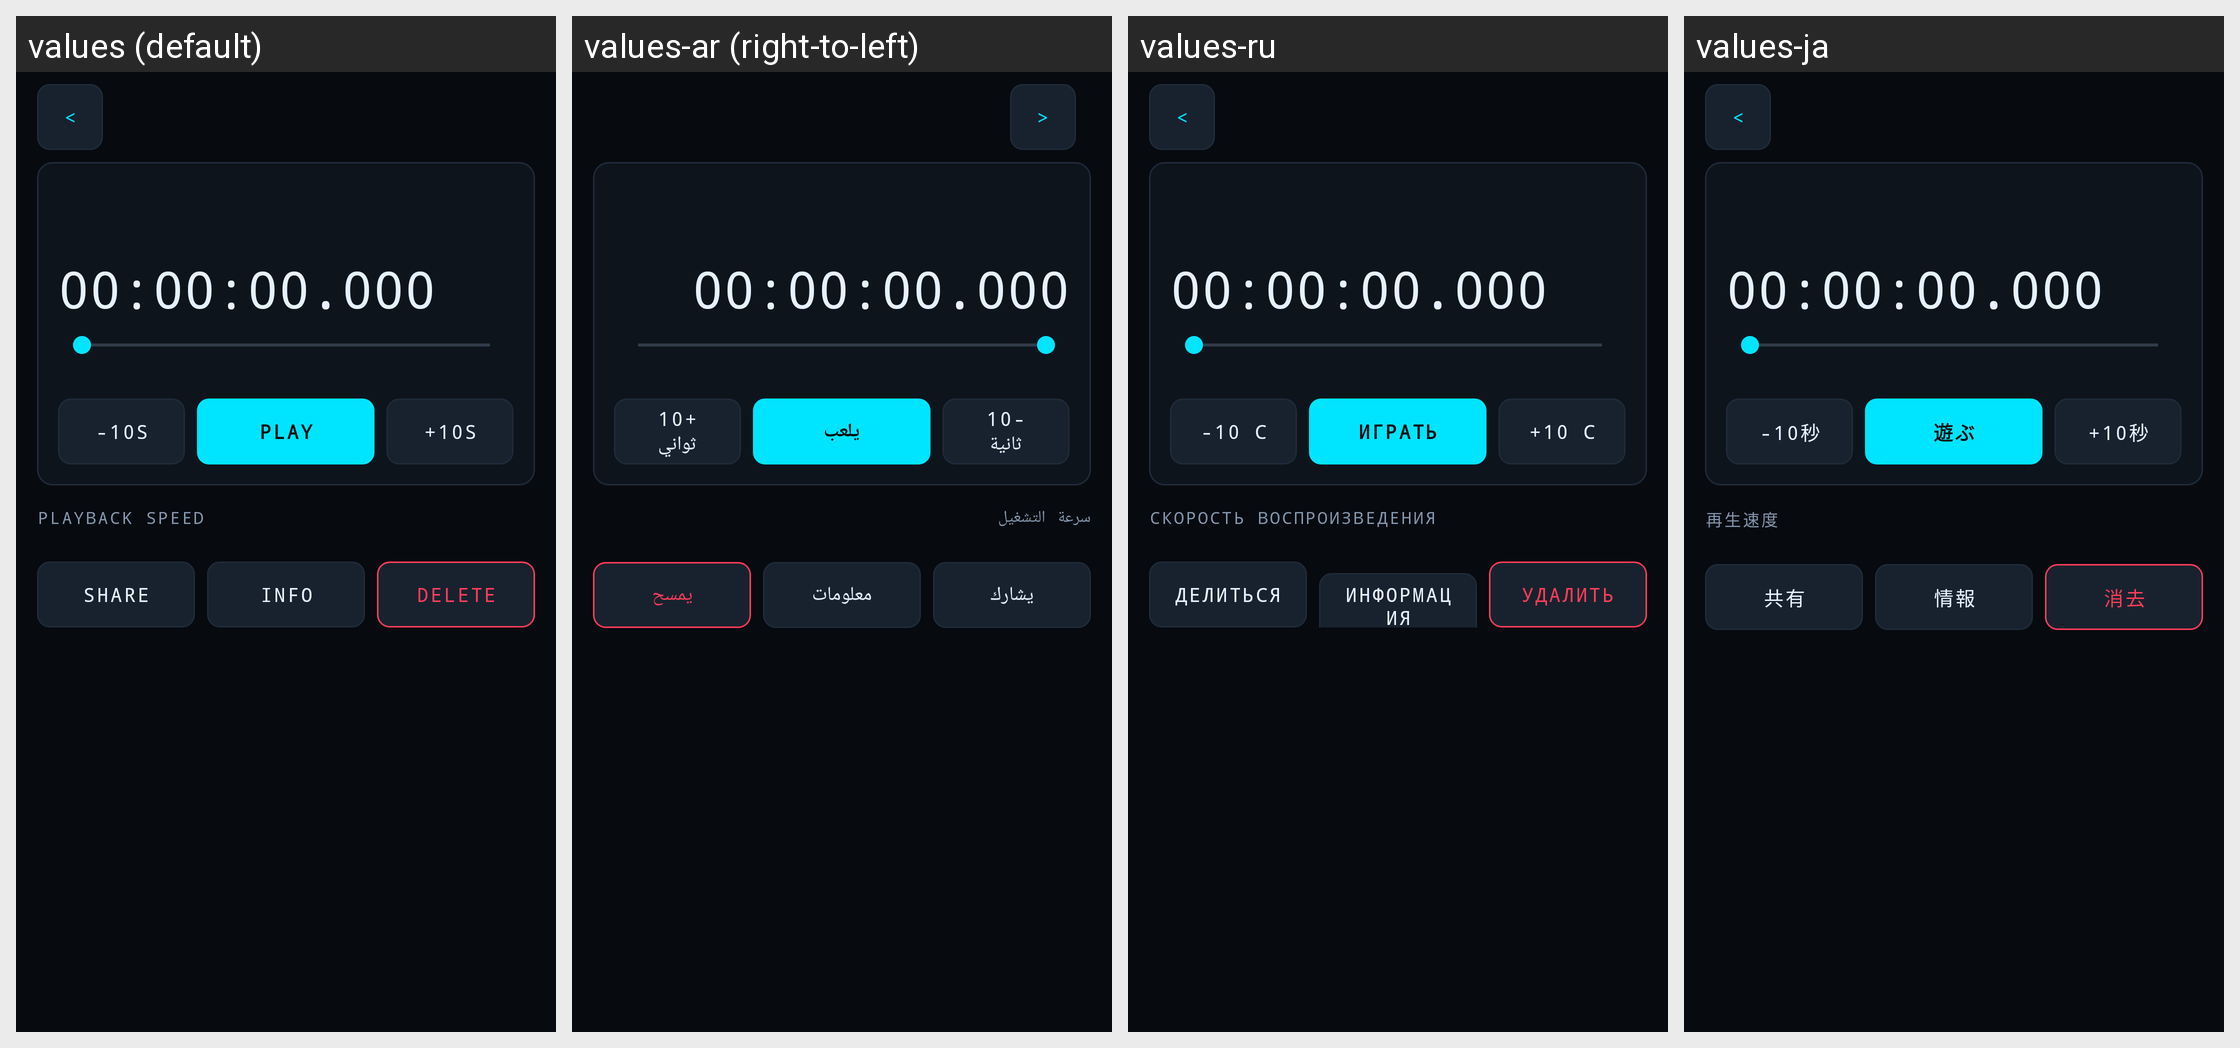

Here is an Android app screen in its default locale and in the app's own translations. Write out the translated-string differences for the strings that appear on this screen.
Android screen res/layout/activity_player.xml rendered under 4 locales, left to right: values (default), values-ar (right-to-left), values-ru, values-ja. Device: Nexus 5 (rendered at 1080×1920; each locale shown at half size, 540×960, under a caption strip naming it); theme Theme.CandyRecorder.
Other locales in the repository, not shown: values-de, values-es, values-fr, values-it, values-ko, values-pt, values-zh-rCN, values-zh-rTW.
Strings drawn on this screen, with the default value and each locale's value (text and hints the layout hard-codes, and strings that could not be matched under every locale, appear in the picture but are not listed):

clock_zero
  values: 00:00:00.000
  values-ar: 00:00:00.000
  values-ru: 00:00:00.000
  values-ja: 00:00:00.000

player_back10
  values: -10s
  values-ar: -10 ثانية
  values-ru: -10 с
  values-ja: -10秒

player_play
  values: Play
  values-ar: يلعب
  values-ru: Играть
  values-ja: 遊ぶ

player_fwd10
  values: +10s
  values-ar: +10 ثواني
  values-ru: +10 с
  values-ja: +10秒

player_speed
  values: Playback speed
  values-ar: سرعة التشغيل
  values-ru: Скорость воспроизведения
  values-ja: 再生速度

action_share
  values: Share
  values-ar: يشارك
  values-ru: Делиться
  values-ja: 共有

action_info
  values: Info
  values-ar: معلومات
  values-ru: Информация
  values-ja: 情報

action_delete
  values: Delete
  values-ar: يمسح
  values-ru: Удалить
  values-ja: 消去

nav_back
  values: <
  values-ar: <
  values-ru: <
  values-ja: <
